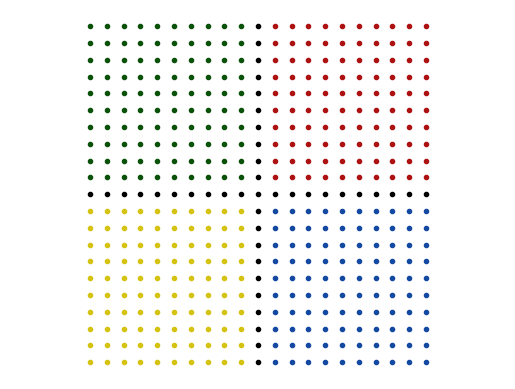

The script that saved this image:
# -*- coding: utf-8 -*-
"""
Created on Wed Apr  8 19:38:26 2020

[redacted]
"""

import numpy as np
import matplotlib.pyplot as plt

N=21

x=np.linspace(-(N-1)/2,(N-1)/2,N)

for i in range(N):
    for j in range(N):
        if x[i]>0 and x[j]>0:
            col='#ad1111'
        elif x[i]<0 and x[j]>0:
            col='#0a520a'
        elif x[i]>0 and x[j]<0:
            col='#1349a1'
        elif x[i]<0 and x[j]<0:
            col='#d4c311'
        else:
            col='#000000'
        plt.plot(x[i],x[j],'.',color=col)
        
plt.axis('equal')
plt.axis('off')
plt.savefig('p3.eps')